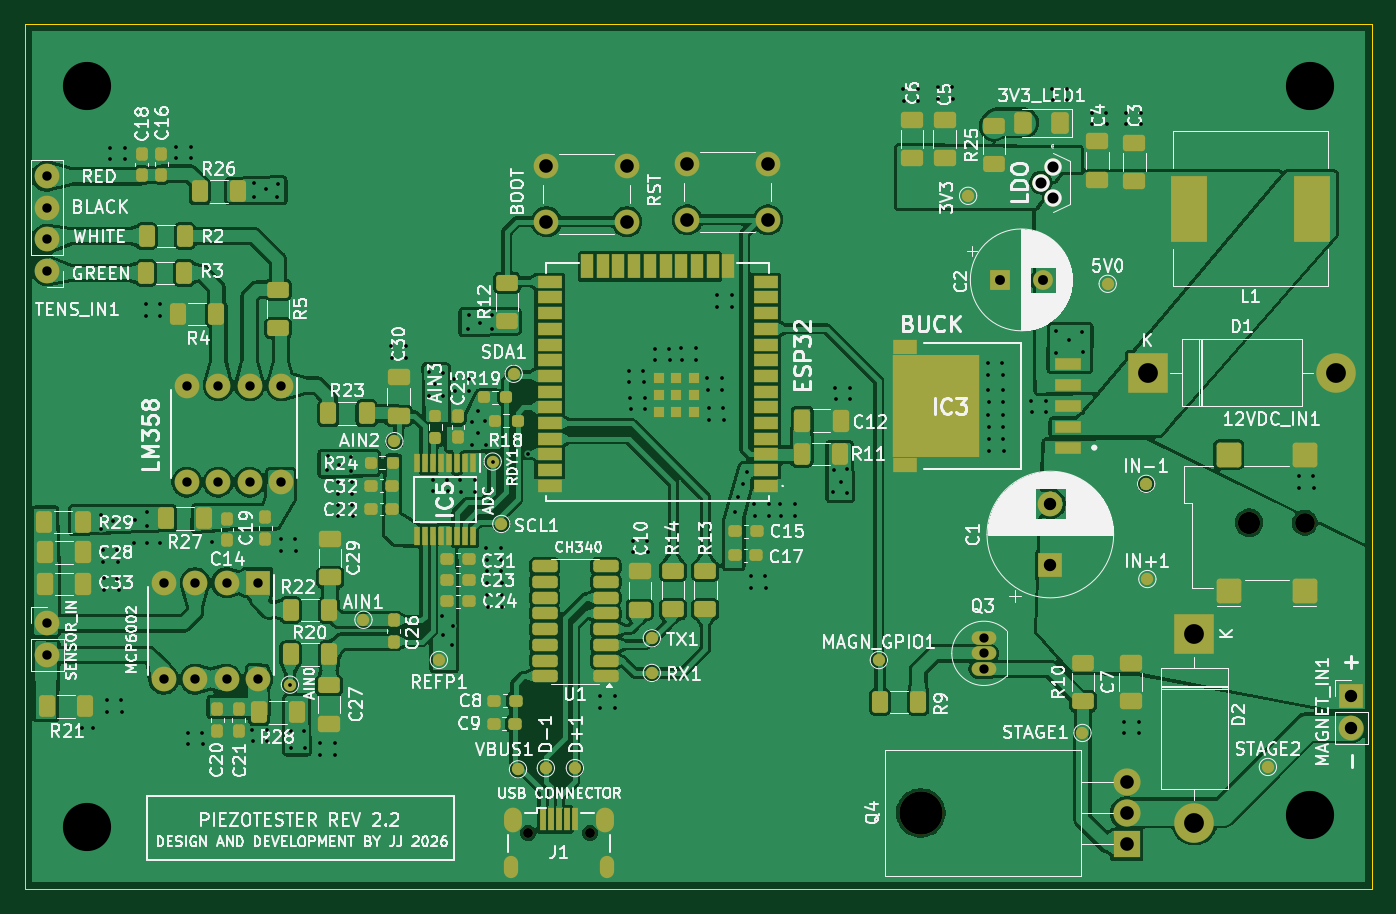
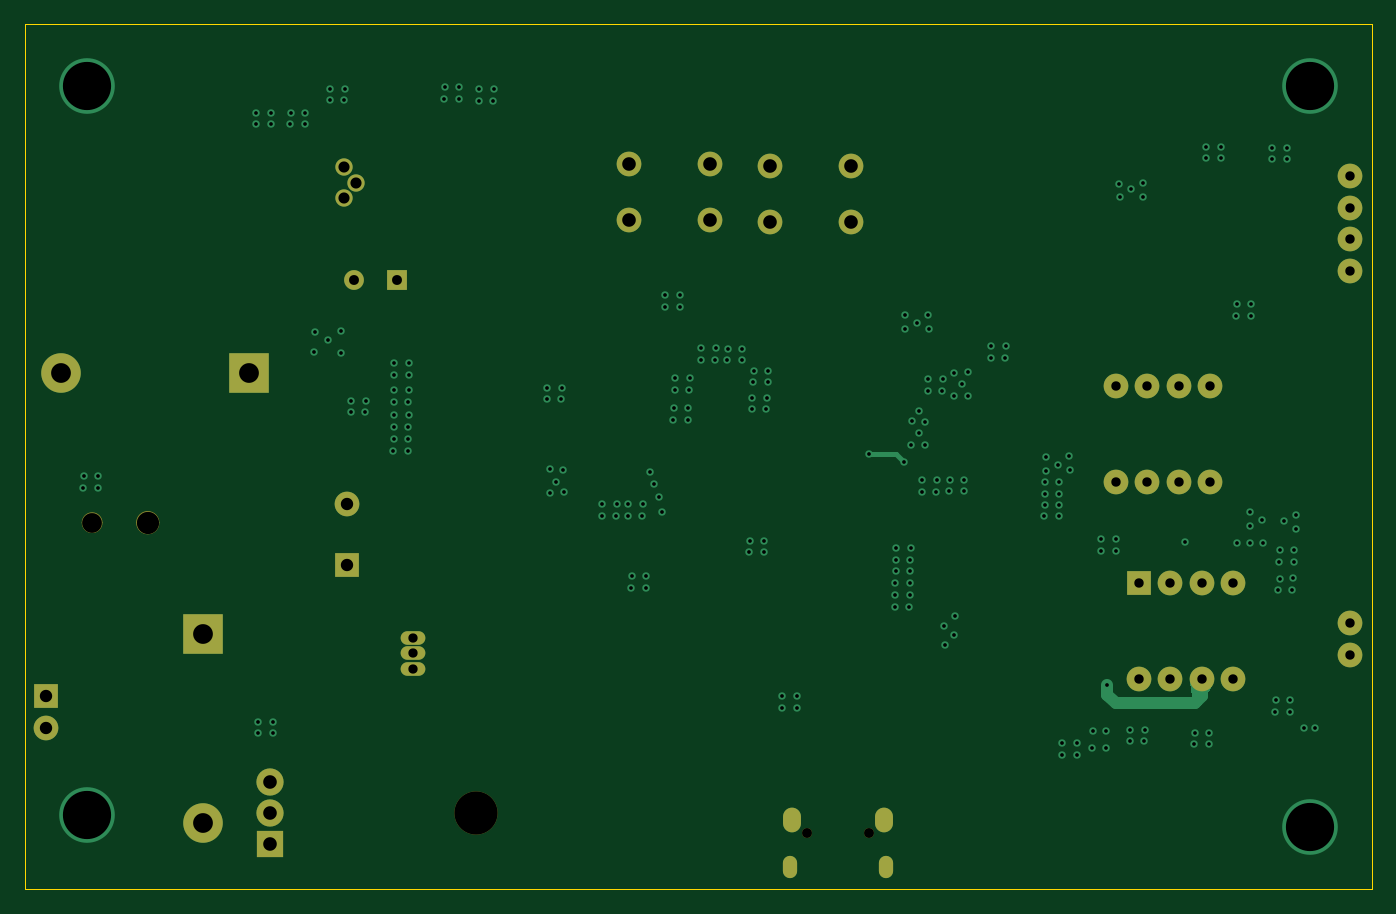
Circuit board: 11 layer files. Board 109.0 x 70.0 mm.
- bottom_copper: piezoTester v2.2-B_Cu.gbr (11904 bytes)
- bottom_mask: piezoTester v2.2-B_Mask.gbr (3137 bytes)
- bottom_silk: piezoTester v2.2-B_Silkscreen.gbr (460 bytes)
- outline: piezoTester v2.2-Edge_Cuts.gbr (616 bytes)
- top_copper: piezoTester v2.2-F_Cu.gbr (268873 bytes)
- top_mask: piezoTester v2.2-F_Mask.gbr (12832 bytes)
- top_silk: piezoTester v2.2-F_Silkscreen.gbr (232454 bytes)
- inner_copper: piezoTester v2.2-In1_Cu.gbr (111374 bytes)
- inner_copper: piezoTester v2.2-In2_Cu.gbr (287407 bytes)
- drill: piezoTester v2.2-NPTH.drl (608 bytes)
- drill: piezoTester v2.2-PTH.drl (5509 bytes)

=== bottom_copper: piezoTester v2.2-B_Cu.gbr (11904 bytes, source omitted) ===
=== bottom_mask: piezoTester v2.2-B_Mask.gbr ===
%TF.GenerationSoftware,KiCad,Pcbnew,9.0.7*%
%TF.CreationDate,2026-04-11T12:24:50+02:00*%
%TF.ProjectId,piezoTester v2.2,7069657a-6f54-4657-9374-65722076322e,rev?*%
%TF.SameCoordinates,Original*%
%TF.FileFunction,Soldermask,Bot*%
%TF.FilePolarity,Negative*%
%FSLAX46Y46*%
G04 Gerber Fmt 4.6, Leading zero omitted, Abs format (unit mm)*
G04 Created by KiCad (PCBNEW 9.0.7) date 2026-04-11 12:24:50*
%MOMM*%
%LPD*%
G01*
G04 APERTURE LIST*
%ADD10C,0.120000*%
%ADD11C,2.000000*%
%ADD12R,3.200000X3.200000*%
%ADD13O,3.200000X3.200000*%
%ADD14R,2.000000X2.000000*%
%ADD15O,2.000000X2.000000*%
%ADD16O,0.800000X0.800000*%
%ADD17O,1.150000X1.800000*%
%ADD18O,1.450000X2.000000*%
%ADD19C,1.400000*%
%ADD20C,1.800000*%
%ADD21C,1.600000*%
%ADD22R,1.600000X1.600000*%
%ADD23C,3.500000*%
%ADD24R,2.200000X2.200000*%
%ADD25O,2.200000X2.200000*%
%ADD26O,2.000000X1.100000*%
G04 APERTURE END LIST*
D10*
%TO.C,12VDC_IN1*%
X204950000Y-95344823D02*
G75*
G02*
X203150000Y-95344823I-900000J0D01*
G01*
X203150000Y-95344823D02*
G75*
G02*
X204950000Y-95344823I900000J0D01*
G01*
X209350000Y-95344823D02*
G75*
G02*
X207750000Y-95344823I-800000J0D01*
G01*
X207750000Y-95344823D02*
G75*
G02*
X209350000Y-95344823I800000J0D01*
G01*
%TD*%
D11*
%TO.C,RST*%
X165100000Y-70850000D03*
X158600000Y-70850000D03*
X165100000Y-66350000D03*
X158600000Y-66350000D03*
%TD*%
D12*
%TO.C,D1*%
X195830000Y-83200000D03*
D13*
X211070000Y-83200000D03*
%TD*%
D11*
%TO.C,TENS_IN1*%
X106800000Y-74950000D03*
X106800000Y-72410000D03*
X106800000Y-69870000D03*
X106800000Y-67330000D03*
%TD*%
D14*
%TO.C,MAGNET_IN1*%
X212300000Y-109374823D03*
D15*
X212300000Y-111914823D03*
%TD*%
D14*
%TO.C,MCP6002*%
X123860000Y-100195000D03*
D11*
X121320000Y-100195000D03*
X118780000Y-100195000D03*
X116240000Y-100195000D03*
X116240000Y-108005000D03*
X118780000Y-108005000D03*
X121320000Y-108005000D03*
X123860000Y-108005000D03*
%TD*%
D12*
%TO.C,D2*%
X199610000Y-104364823D03*
D13*
X199610000Y-119604823D03*
%TD*%
D16*
%TO.C,J1*%
X145725000Y-120450000D03*
X150725000Y-120450000D03*
D17*
X144350000Y-123200000D03*
D18*
X144500000Y-119400000D03*
X151950000Y-119400000D03*
D17*
X152100000Y-123200000D03*
%TD*%
D19*
%TO.C,LDO*%
X188200000Y-66560000D03*
X187200000Y-67830000D03*
X188200000Y-69100000D03*
%TD*%
D20*
%TO.C,12VDC_IN1*%
X204050000Y-95344823D03*
D21*
X208550000Y-95344823D03*
%TD*%
D11*
%TO.C,SENSOR_IN*%
X106812500Y-106040000D03*
X106812500Y-103500000D03*
%TD*%
%TO.C,LM358*%
X125730000Y-84250000D03*
X123190000Y-84250000D03*
X120650000Y-84250000D03*
X118110000Y-84250000D03*
X118110000Y-92060000D03*
X120650000Y-92060000D03*
X123190000Y-92060000D03*
X125730000Y-92060000D03*
%TD*%
D22*
%TO.C,C2*%
X183860000Y-75704823D03*
D21*
X187360000Y-75704823D03*
%TD*%
D14*
%TO.C,C1*%
X187960000Y-98804823D03*
D11*
X187960000Y-93804823D03*
%TD*%
D23*
%TO.C,Q4*%
X177480000Y-118824823D03*
D24*
X194140000Y-121364823D03*
D25*
X194140000Y-118824823D03*
X194140000Y-116284823D03*
%TD*%
D26*
%TO.C,Q3*%
X182590000Y-107184823D03*
X182590000Y-105914823D03*
X182590000Y-104644823D03*
%TD*%
D11*
%TO.C,BOOT*%
X153700000Y-71000000D03*
X147200000Y-71000000D03*
X153700000Y-66500000D03*
X147200000Y-66500000D03*
%TD*%
M02*

=== bottom_silk: piezoTester v2.2-B_Silkscreen.gbr ===
%TF.GenerationSoftware,KiCad,Pcbnew,9.0.7*%
%TF.CreationDate,2026-04-11T12:24:50+02:00*%
%TF.ProjectId,piezoTester v2.2,7069657a-6f54-4657-9374-65722076322e,rev?*%
%TF.SameCoordinates,Original*%
%TF.FileFunction,Legend,Bot*%
%TF.FilePolarity,Positive*%
%FSLAX46Y46*%
G04 Gerber Fmt 4.6, Leading zero omitted, Abs format (unit mm)*
G04 Created by KiCad (PCBNEW 9.0.7) date 2026-04-11 12:24:50*
%MOMM*%
%LPD*%
G01*
G04 APERTURE LIST*
G04 APERTURE END LIST*
M02*

=== outline: piezoTester v2.2-Edge_Cuts.gbr ===
%TF.GenerationSoftware,KiCad,Pcbnew,9.0.7*%
%TF.CreationDate,2026-04-11T12:24:50+02:00*%
%TF.ProjectId,piezoTester v2.2,7069657a-6f54-4657-9374-65722076322e,rev?*%
%TF.SameCoordinates,Original*%
%TF.FileFunction,Profile,NP*%
%FSLAX46Y46*%
G04 Gerber Fmt 4.6, Leading zero omitted, Abs format (unit mm)*
G04 Created by KiCad (PCBNEW 9.0.7) date 2026-04-11 12:24:50*
%MOMM*%
%LPD*%
G01*
G04 APERTURE LIST*
%TA.AperFunction,Profile*%
%ADD10C,0.050000*%
%TD*%
G04 APERTURE END LIST*
D10*
X105000000Y-55000000D02*
X214000000Y-55000000D01*
X214000000Y-125000000D01*
X105000000Y-125000000D01*
X105000000Y-55000000D01*
M02*

=== top_copper: piezoTester v2.2-F_Cu.gbr (268873 bytes, source omitted) ===
=== top_mask: piezoTester v2.2-F_Mask.gbr (12832 bytes, source omitted) ===
=== top_silk: piezoTester v2.2-F_Silkscreen.gbr (232454 bytes, source omitted) ===
=== inner_copper: piezoTester v2.2-In1_Cu.gbr (111374 bytes, source omitted) ===
=== inner_copper: piezoTester v2.2-In2_Cu.gbr (287407 bytes, source omitted) ===
=== drill: piezoTester v2.2-NPTH.drl ===
M48
; DRILL file {KiCad 9.0.7} date 2026-04-11T12:24:58+0200
; FORMAT={-:-/ absolute / metric / decimal}
; #@! TF.CreationDate,2026-04-11T12:24:58+02:00
; #@! TF.GenerationSoftware,Kicad,Pcbnew,9.0.7
; #@! TF.FileFunction,NonPlated,1,4,NPTH
FMAT,2
METRIC
; #@! TA.AperFunction,NonPlated,NPTH,ComponentDrill
T1C0.800
; #@! TA.AperFunction,NonPlated,NPTH,ComponentDrill
T2C1.600
; #@! TA.AperFunction,NonPlated,NPTH,ComponentDrill
T3C1.800
; #@! TA.AperFunction,NonPlated,NPTH,ComponentDrill
T4C3.500
%
G90
G05
T1
X145.725Y-120.45
X150.725Y-120.45
T2
X208.55Y-95.345
T3
X204.05Y-95.345
T4
X177.48Y-118.825
M30

=== drill: piezoTester v2.2-PTH.drl ===
M48
; DRILL file {KiCad 9.0.7} date 2026-04-11T12:24:58+0200
; FORMAT={-:-/ absolute / metric / decimal}
; #@! TF.CreationDate,2026-04-11T12:24:58+02:00
; #@! TF.GenerationSoftware,Kicad,Pcbnew,9.0.7
; #@! TF.FileFunction,Plated,1,4,PTH
FMAT,2
METRIC
; #@! TA.AperFunction,Plated,PTH,ViaDrill
T1C0.300
; #@! TA.AperFunction,Plated,PTH,ComponentDrill
T2C0.550
; #@! TA.AperFunction,Plated,PTH,ComponentDrill
T3C0.750
; #@! TA.AperFunction,Plated,PTH,ComponentDrill
T4C0.759
; #@! TA.AperFunction,Plated,PTH,ComponentDrill
T5C0.800
; #@! TA.AperFunction,Plated,PTH,ComponentDrill
T6C0.850
; #@! TA.AperFunction,Plated,PTH,ComponentDrill
T7C0.900
; #@! TA.AperFunction,Plated,PTH,ComponentDrill
T8C1.000
; #@! TA.AperFunction,Plated,PTH,ComponentDrill
T9C1.100
; #@! TA.AperFunction,Plated,PTH,ComponentDrill
T10C1.600
; #@! TA.AperFunction,Plated,PTH,ViaDrill
T11C3.900
%
G90
G05
T1
X109.6Y-111.95
X110.5Y-111.95
X111.132Y-94.73
X111.152Y-95.83
X111.302Y-97.57
X111.332Y-98.51
X111.42Y-99.83
X111.45Y-100.77
X111.62Y-109.71
X111.65Y-110.65
X111.9Y-65.01
X111.93Y-65.95
X112.122Y-95.22
X112.483Y-97.57
X112.483Y-99.87
X112.512Y-98.51
X112.63Y-100.77
X112.8Y-109.71
X112.83Y-110.65
X113.08Y-65.01
X113.11Y-65.95
X113.85Y-97.0
X113.93Y-95.11
X114.77Y-77.66
X114.8Y-78.6
X114.9Y-94.5
X114.9Y-97.0
X114.92Y-95.6
X115.95Y-77.66
X115.95Y-96.95
X115.98Y-78.6
X117.24Y-64.94
X117.27Y-65.88
X118.18Y-112.34
X118.21Y-113.28
X118.42Y-64.94
X118.45Y-65.88
X119.36Y-112.34
X119.39Y-113.28
X120.11Y-96.88
X123.41Y-112.08
X123.44Y-113.02
X123.54Y-67.9
X123.56Y-69.0
X124.53Y-68.39
X124.59Y-112.08
X124.62Y-113.02
X125.41Y-69.04
X125.47Y-67.91
X125.72Y-96.67
X125.75Y-97.61
X126.45Y-108.45
X126.5Y-112.215
X126.52Y-113.535
X126.9Y-96.67
X126.93Y-97.61
X127.58Y-112.225
X127.64Y-113.565
X128.88Y-113.18
X128.91Y-114.12
X129.46Y-91.12
X129.52Y-89.99
X130.06Y-113.18
X130.09Y-114.12
X130.3Y-92.09
X130.32Y-93.89
X130.33Y-93.03
X130.35Y-94.83
X130.4Y-90.64
X131.37Y-90.03
X131.39Y-91.13
X131.48Y-92.09
X131.5Y-93.89
X131.51Y-93.03
X131.53Y-94.83
X134.65Y-81.06
X134.68Y-82.0
X135.83Y-81.06
X135.86Y-82.0
X137.72Y-85.08
X137.73Y-83.15
X138.01Y-91.88
X138.04Y-92.82
X138.21Y-84.09
X138.78Y-102.88
X138.82Y-85.06
X138.83Y-104.45
X138.86Y-83.21
X139.19Y-91.88
X139.22Y-92.82
X139.54Y-105.26
X139.61Y-103.67
X139.76Y-83.72
X139.79Y-84.66
X140.22Y-91.9
X140.25Y-92.84
X140.86Y-79.67
X140.92Y-78.54
X140.94Y-83.72
X140.97Y-84.66
X141.18Y-89.1
X141.19Y-87.17
X141.4Y-91.9
X141.43Y-92.84
X141.67Y-88.11
X141.69Y-86.28
X141.8Y-79.19
X142.2Y-87.11
X142.28Y-89.08
X142.34Y-97.39
X142.37Y-98.33
X142.38Y-99.27
X142.41Y-100.21
X142.41Y-101.21
X142.44Y-102.15
X142.77Y-78.58
X142.79Y-79.68
X142.85Y-90.4
X143.52Y-97.39
X143.55Y-98.33
X143.56Y-99.27
X143.59Y-100.21
X143.59Y-101.21
X143.62Y-102.15
X145.7Y-89.75
X151.53Y-109.39
X151.56Y-110.33
X152.71Y-109.39
X152.74Y-110.33
X153.85Y-83.06
X153.88Y-84.0
X153.98Y-85.24
X154.01Y-86.18
X154.18Y-96.81
X154.21Y-97.75
X155.03Y-83.06
X155.06Y-84.0
X155.16Y-85.24
X155.19Y-86.18
X155.36Y-96.81
X155.39Y-97.75
X155.97Y-81.26
X156.0Y-82.2
X157.15Y-81.26
X157.18Y-82.2
X158.1Y-81.24
X158.13Y-82.18
X159.28Y-81.24
X159.31Y-82.18
X160.22Y-83.66
X160.25Y-84.6
X160.33Y-86.08
X160.36Y-87.02
X161.0Y-76.92
X161.03Y-77.86
X161.4Y-83.66
X161.43Y-84.6
X161.51Y-86.08
X161.54Y-87.02
X162.18Y-76.92
X162.21Y-77.86
X162.48Y-94.48
X162.73Y-93.3
X163.1Y-92.21
X163.46Y-91.22
X163.71Y-99.65
X163.74Y-100.59
X164.02Y-93.87
X164.05Y-94.81
X164.89Y-99.65
X164.92Y-100.59
X165.2Y-93.87
X165.23Y-94.81
X166.11Y-93.86
X166.14Y-94.8
X167.29Y-93.86
X167.32Y-94.8
X170.4Y-92.9
X170.44Y-91.05
X170.57Y-84.44
X170.6Y-85.38
X171.05Y-92.02
X171.53Y-92.96
X171.54Y-91.03
X171.75Y-84.44
X171.78Y-85.38
X176.06Y-60.28
X176.09Y-61.22
X177.24Y-60.28
X177.27Y-61.22
X178.86Y-60.11
X178.89Y-61.05
X180.04Y-60.11
X180.07Y-61.05
X182.91Y-82.46
X182.94Y-83.4
X182.94Y-84.62
X182.95Y-86.63
X182.97Y-85.56
X182.98Y-87.57
X182.98Y-88.59
X183.01Y-89.53
X184.09Y-82.46
X184.12Y-83.4
X184.12Y-84.62
X184.13Y-86.63
X184.15Y-85.56
X184.16Y-87.57
X184.16Y-88.59
X184.19Y-89.53
X186.42Y-85.49
X186.45Y-86.43
X187.6Y-85.49
X187.63Y-86.43
X188.13Y-60.24
X188.16Y-61.18
X188.4Y-79.85
X188.4Y-81.6
X189.31Y-60.24
X189.34Y-61.18
X189.5Y-80.55
X190.55Y-79.9
X190.6Y-81.55
X191.3Y-62.18
X191.33Y-63.12
X192.48Y-62.18
X192.51Y-63.12
X193.92Y-111.45
X193.95Y-112.39
X194.09Y-62.18
X194.12Y-63.12
X195.1Y-111.45
X195.13Y-112.39
X195.27Y-62.18
X195.3Y-63.12
X208.04Y-91.6
X208.07Y-92.54
X209.22Y-91.6
X209.25Y-92.54
T3
X182.59Y-104.645
X182.59Y-105.915
X182.59Y-107.185
T4
X106.8Y-67.33
X106.8Y-69.87
X106.8Y-72.41
X106.8Y-74.95
X106.812Y-103.5
X106.812Y-106.04
X116.24Y-100.195
X116.24Y-108.005
X118.11Y-84.25
X118.11Y-92.06
X118.78Y-100.195
X118.78Y-108.005
X120.65Y-84.25
X120.65Y-92.06
X121.32Y-100.195
X121.32Y-108.005
X123.19Y-84.25
X123.19Y-92.06
X123.86Y-100.195
X123.86Y-108.005
X125.73Y-84.25
X125.73Y-92.06
T5
X183.86Y-75.705
X187.36Y-75.705
T7
X187.2Y-67.83
X188.2Y-66.56
X188.2Y-69.1
T8
X187.96Y-93.805
X187.96Y-98.805
X212.3Y-109.375
X212.3Y-111.915
T9
X147.2Y-66.5
X147.2Y-71.0
X153.7Y-66.5
X153.7Y-71.0
X158.6Y-66.35
X158.6Y-70.85
X165.1Y-66.35
X165.1Y-70.85
X194.14Y-116.285
X194.14Y-118.825
X194.14Y-121.365
T10
X195.83Y-83.2
X199.61Y-104.365
X199.61Y-119.605
X211.07Y-83.2
T11
X110.0Y-60.0
X110.0Y-120.0
X209.0Y-60.0
X209.0Y-119.0
T2
G00X144.35Y-122.875
M15
G01X144.35Y-123.525
M16
G05
G00X152.1Y-122.875
M15
G01X152.1Y-123.525
M16
G05
T6
G00X144.5Y-119.125
M15
G01X144.5Y-119.675
M16
G05
G00X151.95Y-119.125
M15
G01X151.95Y-119.675
M16
G05
M30
